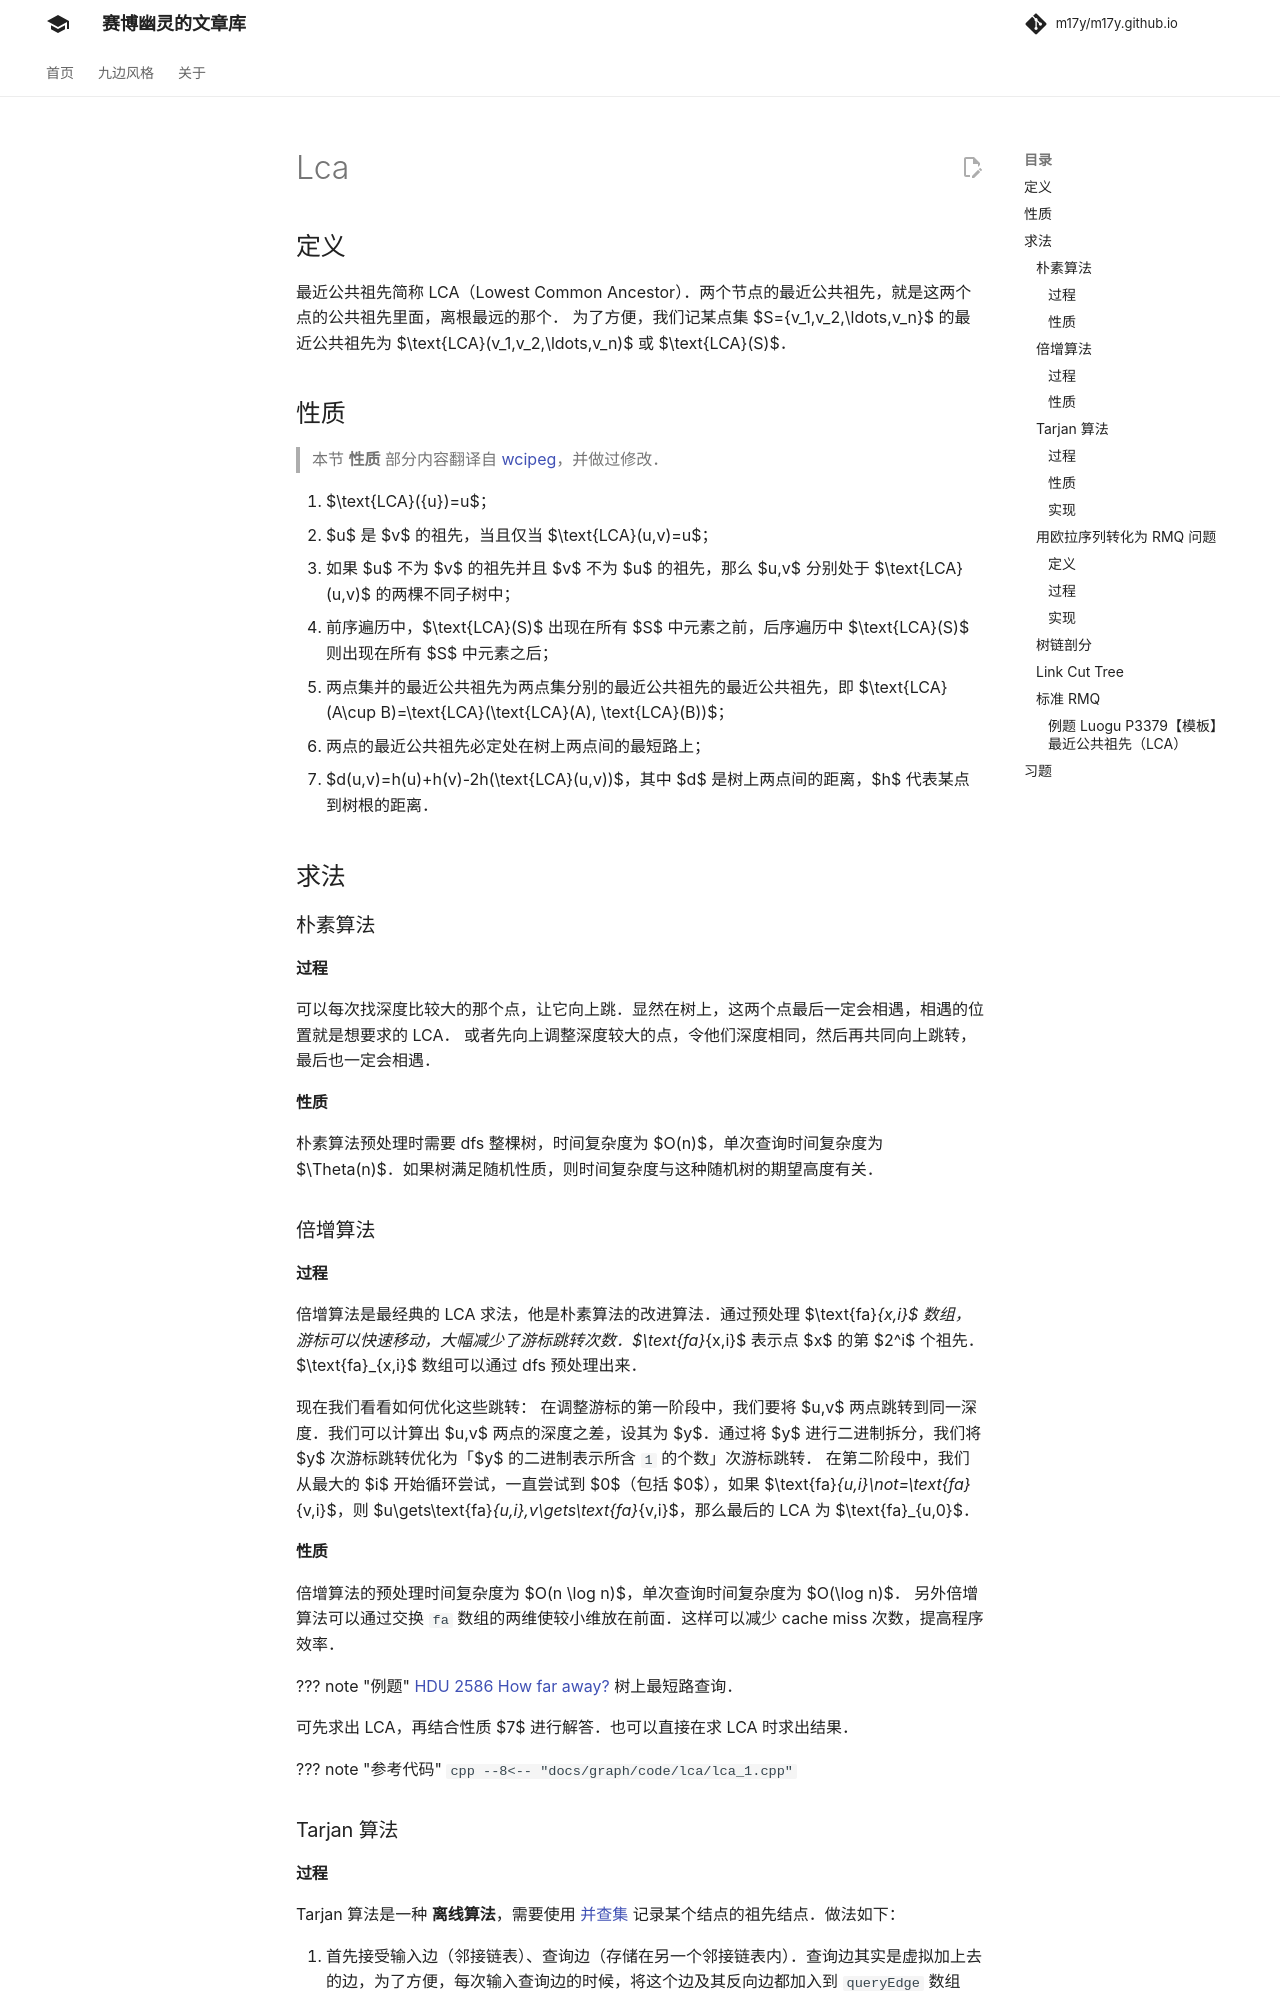

repository: m17y/m17y.github.io · page: graph/lca/index.html · generator: mkdocs

author:ouuan, Backl1ght, billchenchina, CCXXXI, ChickenHu, ChungZH, cjsoft, countercurrent-time, diauweb, Early0v0, Enter-tainer, EtaoinWu, H-J-Granger, H-Shen, Henry-ZHR, HeRaNO, hsfzLZH1, huaruoji, iamtwz, imp2002, Ir1d, kenlig, Konano, Lyccrius, Marcythm, Menci, NachtgeistW, PeterlitsZo, psz2007, shuzhouliu, SkqLiao, sshwy, SukkaW, therehello, TrisolarisHD, ttzztztz, vincent-163, WAAutoMaton, Hunter19019

## 定义

最近公共祖先简称 LCA（Lowest Common Ancestor）。两个节点的最近公共祖先，就是这两个点的公共祖先里面，离根最远的那个。
为了方便，我们记某点集 $S=\{v_1,v_2,\ldots,v_n\}$ 的最近公共祖先为 $\text{LCA}(v_1,v_2,\ldots,v_n)$ 或 $\text{LCA}(S)$。

## 性质

> 本节 **性质** 部分内容翻译自 [wcipeg](http://wcipeg.com/wiki/Lowest_common_ancestor)，并做过修改。

1.  $\text{LCA}(\{u\})=u$；
2.  $u$ 是 $v$ 的祖先，当且仅当 $\text{LCA}(u,v)=u$；
3.  如果 $u$ 不为 $v$ 的祖先并且 $v$ 不为 $u$ 的祖先，那么 $u,v$ 分别处于 $\text{LCA}(u,v)$ 的两棵不同子树中；
4.  前序遍历中，$\text{LCA}(S)$ 出现在所有 $S$ 中元素之前，后序遍历中 $\text{LCA}(S)$ 则出现在所有 $S$ 中元素之后；
5.  两点集并的最近公共祖先为两点集分别的最近公共祖先的最近公共祖先，即 $\text{LCA}(A\cup B)=\text{LCA}(\text{LCA}(A), \text{LCA}(B))$；
6.  两点的最近公共祖先必定处在树上两点间的最短路上；
7.  $d(u,v)=h(u)+h(v)-2h(\text{LCA}(u,v))$，其中 $d$ 是树上两点间的距离，$h$ 代表某点到树根的距离。

## 求法

### 朴素算法

#### 过程

可以每次找深度比较大的那个点，让它向上跳。显然在树上，这两个点最后一定会相遇，相遇的位置就是想要求的 LCA。
或者先向上调整深度较大的点，令他们深度相同，然后再共同向上跳转，最后也一定会相遇。

#### 性质

朴素算法预处理时需要 dfs 整棵树，时间复杂度为 $O(n)$，单次查询时间复杂度为 $\Theta(n)$。如果树满足随机性质，则时间复杂度与这种随机树的期望高度有关。

### 倍增算法

#### 过程

倍增算法是最经典的 LCA 求法，他是朴素算法的改进算法。通过预处理 $\text{fa}_{x,i}$ 数组，游标可以快速移动，大幅减少了游标跳转次数。$\text{fa}_{x,i}$ 表示点 $x$ 的第 $2^i$ 个祖先。$\text{fa}_{x,i}$ 数组可以通过 dfs 预处理出来。

现在我们看看如何优化这些跳转：
在调整游标的第一阶段中，我们要将 $u,v$ 两点跳转到同一深度。我们可以计算出 $u,v$ 两点的深度之差，设其为 $y$。通过将 $y$ 进行二进制拆分，我们将 $y$ 次游标跳转优化为「$y$ 的二进制表示所含 `1` 的个数」次游标跳转。
在第二阶段中，我们从最大的 $i$ 开始循环尝试，一直尝试到 $0$（包括 $0$），如果 $\text{fa}_{u,i}\not=\text{fa}_{v,i}$，则 $u\gets\text{fa}_{u,i},v\gets\text{fa}_{v,i}$，那么最后的 LCA 为 $\text{fa}_{u,0}$。

#### 性质

倍增算法的预处理时间复杂度为 $O(n \log n)$，单次查询时间复杂度为 $O(\log n)$。
另外倍增算法可以通过交换 `fa` 数组的两维使较小维放在前面。这样可以减少 cache miss 次数，提高程序效率。

??? 例题
    [HDU 2586 How far away?](https://acm.hdu.edu.cn/showproblem.php?pid=2586) 树上最短路查询。

可先求出 LCA，再结合性质 $7$ 进行解答。也可以直接在求 LCA 时求出结果。

??? note "参考代码"
    ```cpp
    --8<-- "docs/graph/code/lca/lca_1.cpp"
    ```

### Tarjan 算法
